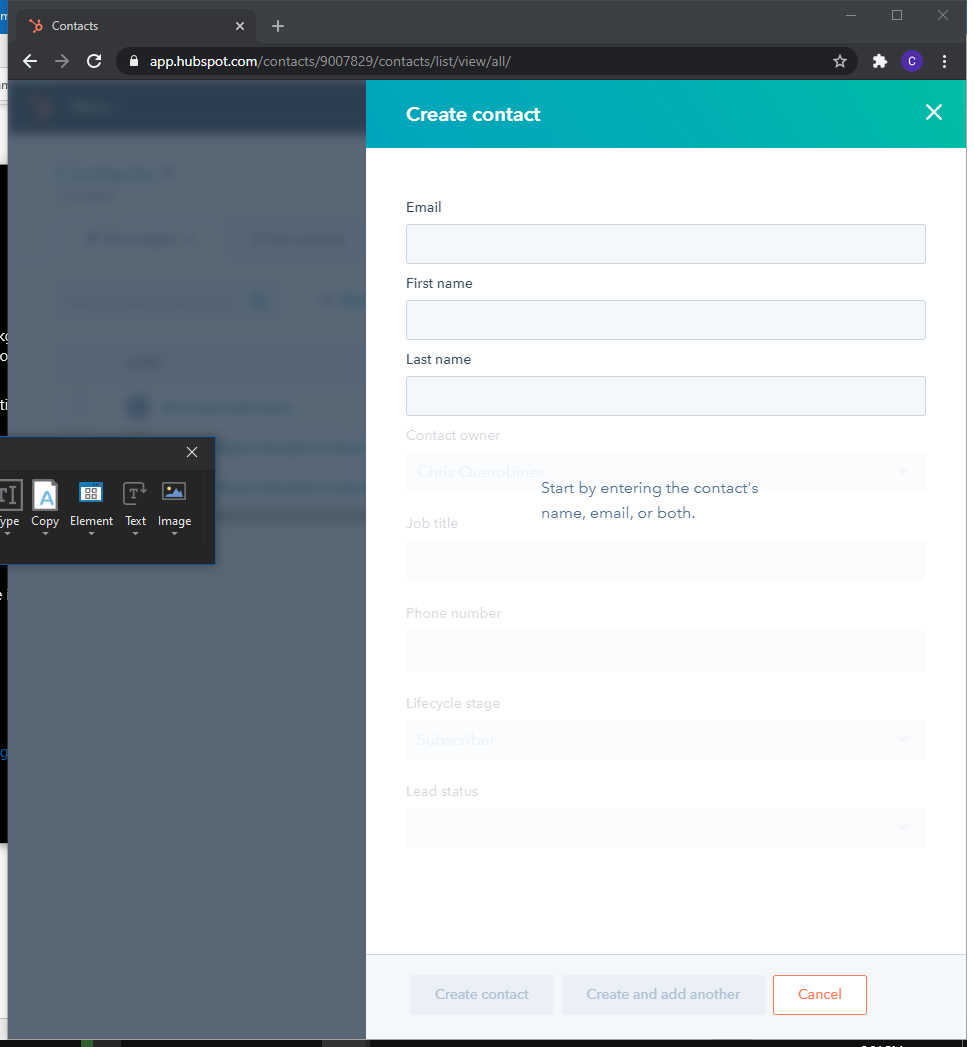
Task: Data entry of contact information to Hubspot

Workflow: FillCreateContact

Step 1: FillCreateContact in window 'Contacts' (chrome.exe)

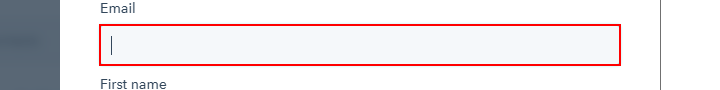
Step 2: type [email] into the text box 'Email'

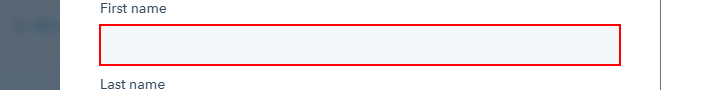
Step 3: type [firstName] into the text box 'First name'

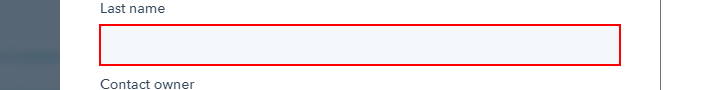
Step 4: type [lastName] into the text box 'Last name'

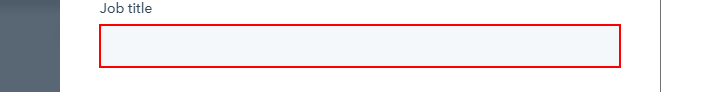
Step 5: type [jobTitle] into the text box 'Job title'

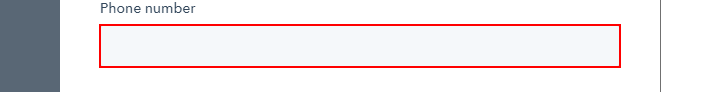
Step 6: type [phoneNumber] into the text box 'Phone number'

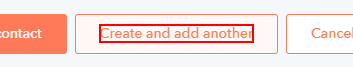
Step 7: click on the button 'Create and add anotherLoading'